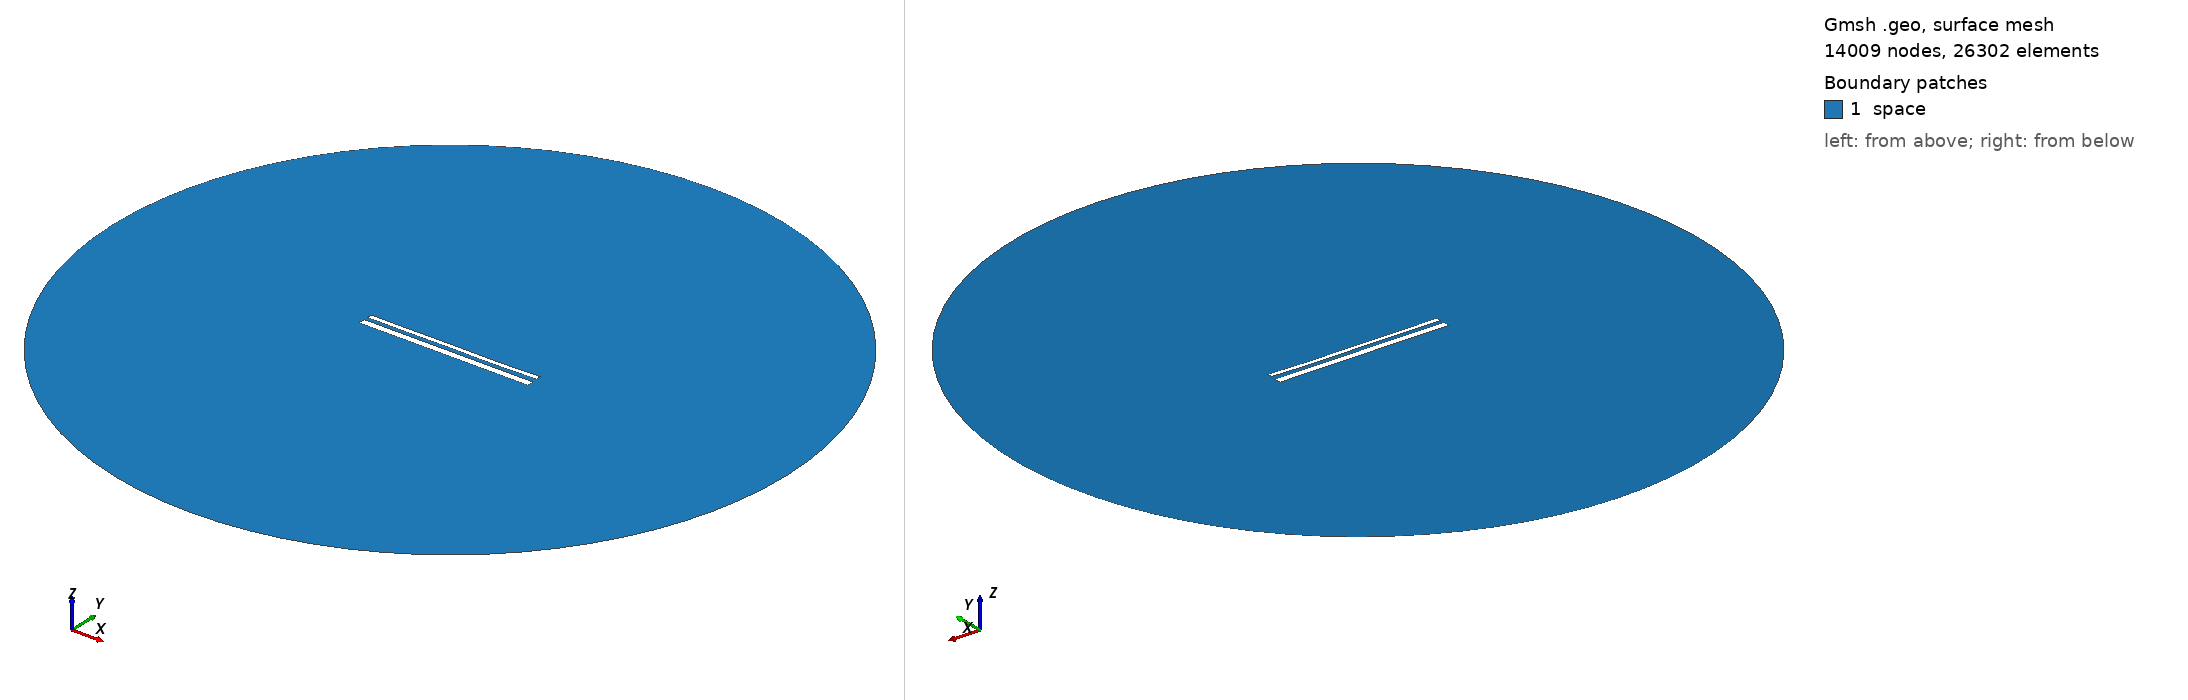

Gmsh geometry script, surface-meshed: 14009 nodes, 26302 surface elements. Boundary patches (legend numbers): 1 space. Left view from above one corner, right view from below the opposite corner. Legend entries are the model's physical surfaces. The drawing asked Gmsh for element sizes between 1% and 20% of the model's largest extent; the script's own settings can give other sizes.

=== 14292.geo (drawn) ===
//---------------------------------------
// Geometry kernel
//---------------------------------------

SetFactory("OpenCASCADE");



//---------------------------------------
// Parameters of the geometry
//---------------------------------------

// Overetch of the upper plate
overetch = 0.5;

// Distance between the plates
distance = 2.0;

// Discretization over the x axis (for the deformation)
nx = 50; 

// Length of the plate
L = 100 - overetch; 

// Number of modes
n = 4; 

// 1st mode coefficient
coeff(1) = 0.15;
beta(1) = 0.596864 * 3.1415926535 / L;

// 2nd mode coefficient
coeff(2) = -0.075;
beta(2) = 1.49418 * 3.1415926535 / L;

// 3rd mode coefficient
coeff(3) = 0.07499999999999998;
beta(3) = 2.50025 * 3.1415926535 / L;

// 4th mode coefficient
coeff(4) = -0.075;
beta(4) = 3.49999 * 3.1415926535 / L;



//---------------------------------------
// Upper plate (deformed rectangle)
//---------------------------------------

// Coordiantes of the upper plate
xmin = -50;
xmax = 50 - overetch;

// Height of the upper plate
yheight = 4 - 2 * overetch;

// Indexes of the points
UpperID[] = {};
LowerID[] = {};
LeftID[] = {};
RightID[] = {};

// Point index
p = 1;

// Horizontal edges
For i In {1:nx}
    x = xmin + (i-1)*(xmax - xmin)/(nx-1);

    y_bottom = distance / 2 + overetch;
    For j In {1:n}
        C = (Cosh(beta(j)*L) + Cos(beta(j)*L)) / (Sinh(beta(j)*L) + Sin(beta(j)*L));
        y_bottom  = y_bottom + coeff(j) * (Cosh(beta(j)*(x+50)) - Cos(beta(j)*(x+50)) - C * (Sinh(beta(j)*(x+50)) - Sin(beta(j)*(x+50))));
    EndFor

    y_top = y_bottom + yheight;

    Point(p) = {x, y_top, 0, 1.0};
    UpperID[i] = p;
    p = p + 1;

    Point(p) = {x, y_bottom, 0, 1.0};
    LowerID[i] = p;
    p = p + 1;
EndFor

// Create point lists
UpperPts[] = {}; LowerPts[] = {};
For i In {1:nx}
  UpperPts[] += {UpperID[i]};
  LowerPts[] += {LowerID[i]};
EndFor

// Build splines
Spline(1) = {UpperPts[]};
Spline(2) = {LowerPts[]};
Line(3) = {LowerPts[nx-1], UpperPts[nx-1]};
Line(4) = {LowerPts[0], UpperPts[0]};

// Build the plane surface
Curve Loop(1) = {2, 3, -1, -4};
Plane Surface(1) = {1};



//---------------------------------------
// Lower plate (rectangle)
//---------------------------------------

// Vertices
Point(1001) = {-50, -1, 0, 1.0};
Point(1002) = { 50, -1, 0, 1.0};
Point(1003) = { 50,  -5, 0, 1.0};
Point(1004) = {-50,  -5, 0, 1.0};

// Edges
Line(5) = {1001, 1002};
Line(6) = {1002, 1003};
Line(7) = {1003, 1004};
Line(8) = {1004, 1001};

// Plane surface
Line Loop(2) = {5, 6, 7, 8};
Plane Surface(2) = {2}; 



//---------------------------------------
// Outer (fictious) boundary
//---------------------------------------

// Points
Point(1005) = {0, 0, 0};       // Center
Point(1006) = {200, 0, 0};     // Start point
Point(1007) = {0, 200, 0};     // 90 degrees
Point(1008) = {-200, 0, 0};    // 180 degrees
Point(1009) = {0, -200, 0};    // 270 degrees

// Circle arcs (each needs start, center, end)
Circle(9) = {1006, 1005, 1007};
Circle(10) = {1007, 1005, 1008};
Circle(11) = {1008, 1005, 1009};
Circle(12) = {1009, 1005, 1006};

// Plane surface for the entire domain
Curve Loop(3) = {9, 10, 11, 12};
Surface(3) = {3};

// Subtract the plates from the whole domain to obtain the actual domain where we want to solve the equations
BooleanDifference{ Surface{3}; Delete; }{ Surface{1}; Surface{2}; Delete; }




//---------------------------------------
// Transfinite Lines/Curves
//---------------------------------------

// Set the number of points on the boundaries
r = 7;

// Plates
Transfinite Curve {1, 2} = 50*r Using Progression 1;
Transfinite Curve {3, 4} = 2*r Using Progression 1;
Transfinite Line {5, 7} = 50*r Using Progression 1;
Transfinite Line {6, 8} = 2*r Using Progression 1;

// Outer boundary
Transfinite Line {9, 10, 11, 12} = 20 Using Progression 1;



//---------------------------------------
// Physical groups
//---------------------------------------                

// Physical curves (boundaries)
Physical Line("force_segment", 10) = {2};
Physical Line("upper_plate", 11) = {1, 3, 4};
Physical Line("lower_plate", 12) = {5, 6, 7, 8};
Physical Line("boundary", 20) = {9, 10, 11, 12};

// Physical Surfaces
Physical Surface("space", 30) = {3};



//---------------------------------------
// 6. Generate the Mesh
//---------------------------------------

// 2D mesh generation
Mesh 2;
